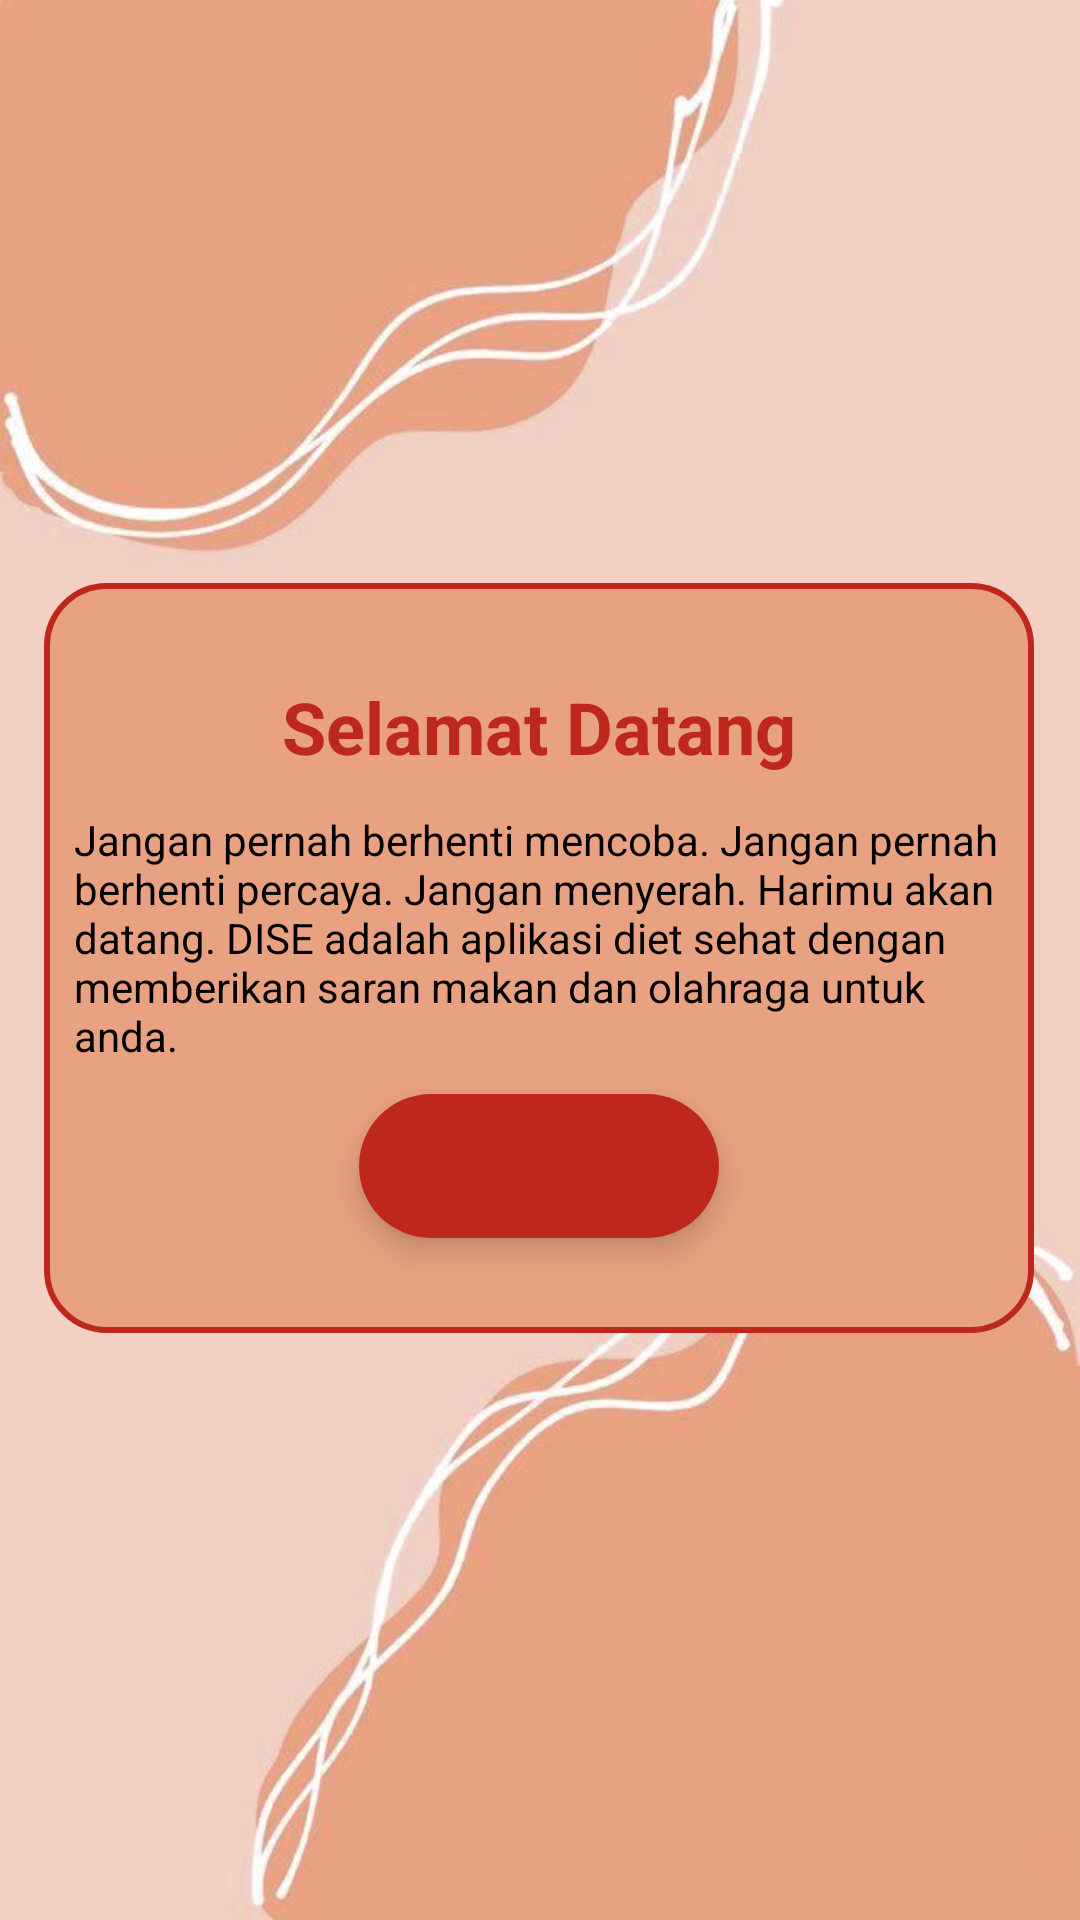

Write the Android layout XML for this screen, with the resource values it uses.
<!-- AndroidManifest.xml: application theme Theme.DISE -->
<!-- res/layout/activity_splash2.xml -->
<?xml version="1.0" encoding="utf-8"?>
<androidx.constraintlayout.widget.ConstraintLayout xmlns:android="http://schemas.android.com/apk/res/android"
    xmlns:app="http://schemas.android.com/apk/res-auto"
    xmlns:tools="http://schemas.android.com/tools"
    android:layout_width="match_parent"
    android:layout_height="match_parent"
    android:background="@drawable/bg1"
    tools:context=".Splash2Activity">

    <LinearLayout
        android:id="@+id/linearLayout"
        android:layout_width="330dp"
        android:layout_height="250dp"
        android:background="@drawable/border2"
        android:gravity="center"
        android:orientation="vertical"
        android:padding="10dp"
        app:layout_constraintBottom_toBottomOf="parent"
        app:layout_constraintEnd_toEndOf="parent"
        app:layout_constraintHorizontal_bias="0.493"
        app:layout_constraintStart_toStartOf="parent"
        app:layout_constraintTop_toTopOf="parent"
        app:layout_constraintVertical_bias="0.498">

        <TextView
            android:id="@+id/textView11"
            android:layout_width="wrap_content"
            android:layout_height="wrap_content"
            android:text="Selamat Datang"
            android:textColor="@color/red"
            android:textSize="24sp"
            android:textStyle="bold" />

        <TextView
            android:id="@+id/textView12"
            android:layout_width="match_parent"
            android:layout_height="wrap_content"
            android:layout_marginTop="12dp"
            android:gravity="fill_horizontal"
            android:text="Jangan pernah berhenti mencoba. Jangan pernah berhenti percaya. Jangan menyerah. Harimu akan datang. DISE adalah aplikasi diet sehat dengan memberikan saran makan dan olahraga untuk anda."
            android:textColor="#000000"
            android:textSize="14sp" />

        <com.google.android.material.floatingactionbutton.ExtendedFloatingActionButton
            android:id="@+id/next"
            android:layout_width="wrap_content"
            android:layout_height="wrap_content"
            android:layout_marginTop="10dp"
            android:textColor="@color/white"
            app:backgroundTint="@color/red"
            app:icon="@drawable/ic_baseline_navigate_next_24"
            app:iconTint="@color/white" />


    </LinearLayout>

</androidx.constraintlayout.widget.ConstraintLayout>
<!-- resources referenced by this layout -->
<resources>
  <color name="red">#be271c</color>
  <color name="white">#FFFFFFFF</color>
  <!-- drawable bg1: jpg bitmap (drawable-v24, 21881 bytes) -->
  <!-- drawable border2 (drawable) -->
  <?xml version="1.0" encoding="utf-8"?>
  <shape xmlns:android="http://schemas.android.com/apk/res/android" android:shape="rectangle" >
      <solid android:color="@color/pinktu" />
      <stroke android:width="2dip" android:color="@color/red"/>
  
      <corners android:radius="20dp"/>
  </shape>
  <style name="Theme.DISE" parent="Theme.MaterialComponents.NoActionBar">
          
          <item name="colorPrimary">@color/purple_500</item>
          <item name="colorPrimaryVariant">@color/purple_700</item>
          <item name="colorOnPrimary">@color/white</item>
          
          <item name="colorSecondary">@color/teal_200</item>
          <item name="colorSecondaryVariant">@color/teal_700</item>
          <item name="colorOnSecondary">@color/black</item>
          
          <item name="android:statusBarColor" tools:targetApi="l">?attr/colorPrimaryVariant</item>
          
      </style>
  <color name="pinktu">#E8A181</color>
  <color name="purple_500">#FF6200EE</color>
  <color name="purple_700">#FF3700B3</color>
  <color name="teal_200">#FF03DAC5</color>
  <color name="teal_700">#FF018786</color>
  <color name="black">#FF000000</color>
</resources>
